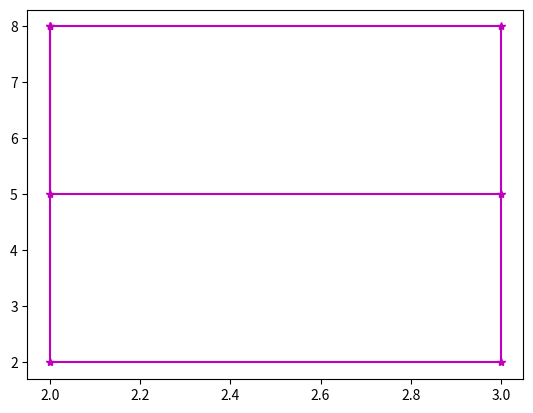

Write Python code to recreate this figure.
import matplotlib.pyplot as plt
plt.plot([2,2,3,3,2,2,3],[8,2,2,8,8,5,5],'m*-')
plt.show()